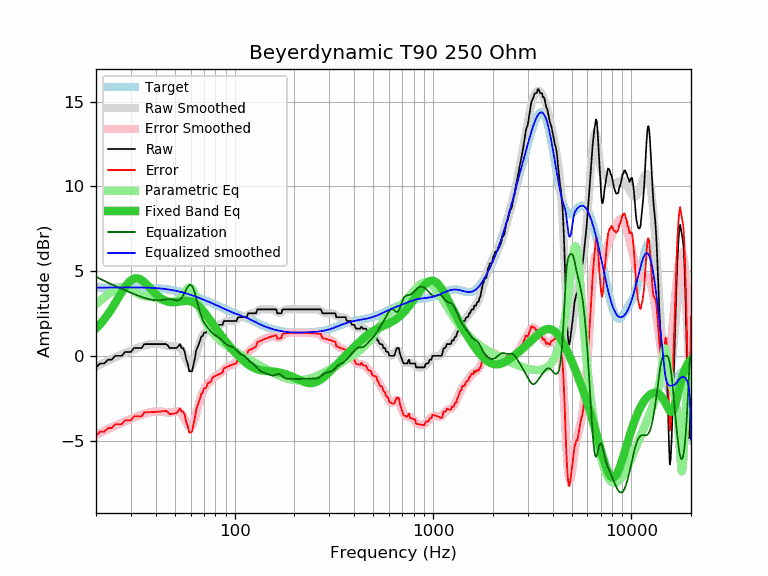

The data file committed next to this chart (first rows):
frequency, raw, error, smoothed, error_smoothed, equalization, parametric_eq, equalized_raw, equalized_smoothed, target
20, -0.68, -4.70, -0.64, -4.66, 4.66, 1.62, 3.99, 4.03, 4.03
21, -0.45, -4.48, -0.51, -4.54, 4.54, 1.87, 4.09, 4.03, 4.03
22, -0.45, -4.48, -0.40, -4.43, 4.43, 2.16, 3.98, 4.03, 4.03
23, -0.23, -4.26, -0.29, -4.32, 4.32, 2.46, 4.09, 4.03, 4.03
24, -0.23, -4.26, -0.18, -4.21, 4.21, 2.78, 3.99, 4.03, 4.03
25, 0.00, -4.03, -0.08, -4.12, 4.12, 3.12, 4.12, 4.03, 4.03
26, 0.00, -4.03, 0.00, -4.03, 4.03, 3.45, 4.03, 4.04, 4.04
27, 0.00, -4.03, 0.09, -3.95, 3.95, 3.77, 3.95, 4.04, 4.04
28, 0.23, -3.81, 0.17, -3.87, 3.87, 4.05, 4.10, 4.04, 4.04
29, 0.23, -3.81, 0.24, -3.80, 3.80, 4.29, 4.03, 4.04, 4.04
30, 0.23, -3.81, 0.31, -3.72, 3.72, 4.46, 3.96, 4.04, 4.04
31, 0.46, -3.57, 0.38, -3.66, 3.66, 4.56, 4.12, 4.04, 4.04
32, 0.46, -3.57, 0.45, -3.59, 3.59, 4.58, 4.05, 4.04, 4.04
33, 0.46, -3.57, 0.51, -3.53, 3.53, 4.55, 3.99, 4.03, 4.03
34, 0.46, -3.57, 0.56, -3.47, 3.47, 4.47, 3.93, 4.03, 4.03
35, 0.69, -3.34, 0.61, -3.42, 3.42, 4.35, 4.11, 4.03, 4.03
36, 0.69, -3.33, 0.65, -3.38, 3.38, 4.21, 4.07, 4.02, 4.02
37, 0.69, -3.33, 0.68, -3.34, 3.34, 4.06, 4.04, 4.02, 4.02
38, 0.69, -3.32, 0.70, -3.32, 3.32, 3.92, 4.01, 4.01, 4.01
39, 0.69, -3.31, 0.71, -3.30, 3.30, 3.78, 3.99, 4.01, 4.01
40, 0.69, -3.31, 0.72, -3.28, 3.28, 3.65, 3.98, 4.00, 4.00
41, 0.69, -3.30, 0.71, -3.28, 3.28, 3.54, 3.97, 3.99, 3.99
42, 0.69, -3.29, 0.70, -3.28, 3.28, 3.44, 3.98, 3.98, 3.98
43, 0.69, -3.28, 0.67, -3.29, 3.29, 3.36, 3.99, 3.97, 3.97
44, 0.69, -3.26, 0.64, -3.31, 3.31, 3.30, 4.00, 3.95, 3.95
45, 0.69, -3.25, 0.61, -3.33, 3.33, 3.24, 4.02, 3.94, 3.94
46, 0.62, -3.30, 0.58, -3.34, 3.34, 3.21, 3.96, 3.92, 3.92
47, 0.46, -3.45, 0.56, -3.35, 3.35, 3.18, 3.81, 3.91, 3.91
48, 0.46, -3.43, 0.55, -3.34, 3.34, 3.17, 3.80, 3.89, 3.89
49, 0.46, -3.41, 0.56, -3.31, 3.31, 3.16, 3.78, 3.87, 3.87
50, 0.46, -3.39, 0.56, -3.29, 3.29, 3.17, 3.75, 3.85, 3.85
51, 0.46, -3.37, 0.56, -3.27, 3.27, 3.17, 3.73, 3.83, 3.83
52, 0.56, -3.25, 0.53, -3.28, 3.28, 3.19, 3.84, 3.81, 3.81
53, 0.69, -3.09, 0.46, -3.33, 3.33, 3.20, 4.02, 3.78, 3.78
54, 0.46, -3.30, 0.34, -3.42, 3.42, 3.22, 3.88, 3.76, 3.76
55, 0.46, -3.27, 0.17, -3.56, 3.56, 3.23, 4.03, 3.74, 3.74
56, 0.23, -3.48, -0.03, -3.74, 3.74, 3.24, 3.97, 3.71, 3.71
57, -0.23, -3.91, -0.23, -3.92, 3.92, 3.25, 3.69, 3.68, 3.68
58, -0.47, -4.13, -0.42, -4.08, 4.08, 3.25, 3.61, 3.66, 3.66
59, -0.91, -4.54, -0.55, -4.18, 4.18, 3.24, 3.27, 3.63, 3.63
60, -0.91, -4.51, -0.59, -4.19, 4.19, 3.22, 3.29, 3.60, 3.60
61, -0.91, -4.48, -0.54, -4.12, 4.12, 3.19, 3.21, 3.57, 3.57
62, -0.51, -4.05, -0.40, -3.95, 3.95, 3.16, 3.44, 3.54, 3.54
63, -0.16, -3.67, -0.19, -3.71, 3.71, 3.11, 3.55, 3.52, 3.52
64, 0.33, -3.15, 0.07, -3.42, 3.42, 3.06, 3.75, 3.49, 3.49
65, 0.51, -2.94, 0.35, -3.11, 3.11, 3.00, 3.62, 3.46, 3.46
66, 0.69, -2.74, 0.61, -2.81, 2.81, 2.93, 3.51, 3.43, 3.43
67, 0.91, -2.49, 0.85, -2.55, 2.55, 2.86, 3.46, 3.40, 3.40
68, 1.14, -2.23, 1.05, -2.32, 2.32, 2.77, 3.46, 3.37, 3.37
69, 1.17, -2.17, 1.21, -2.13, 2.13, 2.69, 3.31, 3.34, 3.34
70, 1.37, -1.94, 1.32, -1.99, 1.99, 2.60, 3.36, 3.31, 3.31
71, 1.37, -1.91, 1.41, -1.87, 1.87, 2.51, 3.24, 3.28, 3.28
72, 1.38, -1.87, 1.48, -1.76, 1.76, 2.41, 3.15, 3.25, 3.25
73, 1.60, -1.62, 1.55, -1.67, 1.67, 2.32, 3.28, 3.22, 3.22
74, 1.60, -1.59, 1.60, -1.59, 1.59, 2.22, 3.19, 3.19, 3.19
75, 1.60, -1.56, 1.65, -1.51, 1.51, 2.12, 3.11, 3.16, 3.16
76, 1.60, -1.53, 1.70, -1.43, 1.43, 2.03, 3.04, 3.13, 3.13
77, 1.78, -1.32, 1.74, -1.36, 1.36, 1.93, 3.15, 3.10, 3.10
78, 1.83, -1.24, 1.77, -1.30, 1.30, 1.84, 3.13, 3.07, 3.07
79, 1.83, -1.21, 1.80, -1.25, 1.25, 1.75, 3.08, 3.04, 3.04
... 553 more rows
